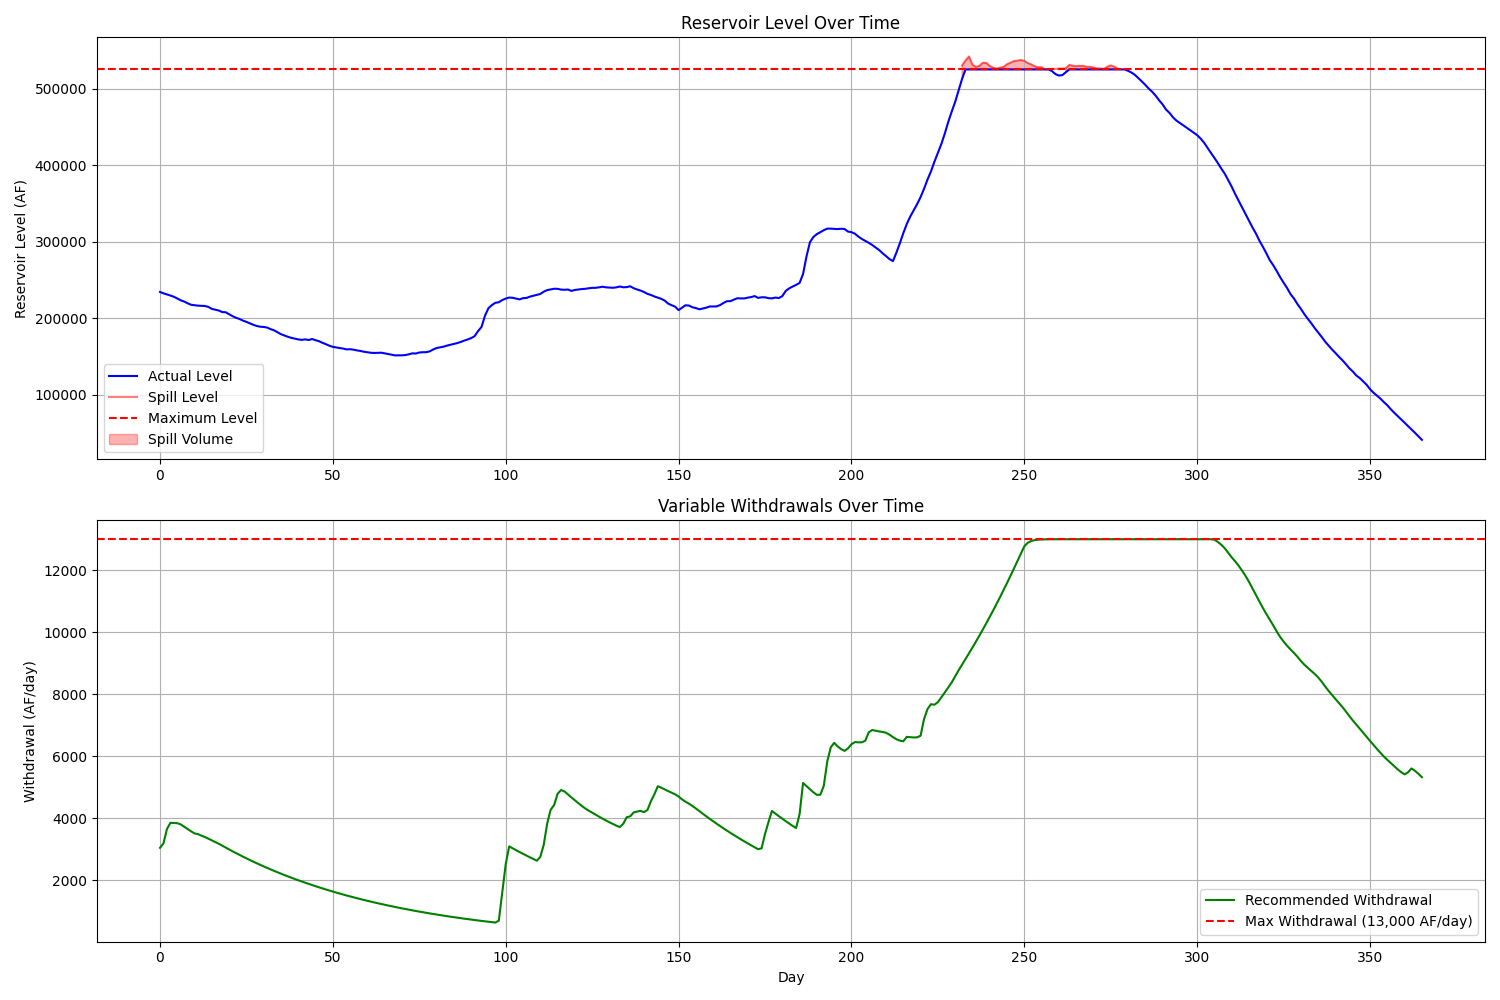

Source data for this figure (header and first rows):
Day, Level, Net_Inflow, Inflow, Fixed1, Fixed2, Recommended_Withdrawal, Next_Level, Spill, Total_Level
0, 234504, 1265, 2475, 516.0, 694.2, 3043, 232726, 0.0, 232726
1, 232726, 1739, 2850, 417.0, 694.2, 3183, 231281, 0.0, 231281
2, 231281, 2209, 3320, 417.0, 694.2, 3646, 229845, 0.0, 229845
3, 229845, 2243, 3354, 417.0, 694.2, 3848, 228239, 0.0, 228239
4, 228239, 1608, 2719, 417.0, 694.2, 3845, 226002, 0.0, 226002
5, 226002, 1416, 2527, 417.0, 694.2, 3837, 223582, 0.0, 223582
6, 223582, 2197, 3306, 415.0, 694.2, 3798, 221980, 0.0, 221980
7, 221980, 1458, 2567, 415.0, 694.2, 3722, 219716, 0.0, 219716
8, 219716, 1710, 2819, 415.0, 694.2, 3648, 217778, 0.0, 217778
9, 217778, 2949, 4056, 413.0, 694.2, 3575, 217152, 0.0, 217152
10, 217152, 2959, 4066, 413.0, 694.2, 3507, 216604, 0.0, 216604
11, 216604, 3255, 4358, 409.0, 694.2, 3483, 216376, 0.0, 216376
12, 216376, 3261, 4364, 409.0, 694.2, 3435, 216202, 0.0, 216202
13, 216202, 2128, 3231, 409.0, 694.2, 3391, 214939, 0.0, 214939
14, 214939, 816.8, 1892, 381.0, 694.2, 3336, 212420, 0.0, 212420
15, 212420, 2273, 3320, 353.0, 694.2, 3281, 211412, 0.0, 211412
16, 211412, 2109, 3156, 353.0, 694.2, 3230, 210291, 0.0, 210291
17, 210291, 1186, 2233, 353.0, 694.2, 3174, 208304, 0.0, 208304
18, 208304, 2795, 3840, 351.0, 694.2, 3112, 207986, 0.0, 207986
19, 207986, 438.8, 1484, 351.0, 694.2, 3050, 205376, 0.0, 205376
20, 205376, 481.8, 1527, 351.0, 694.2, 2989, 202869, 0.0, 202869
21, 202869, 840.8, 1886, 351.0, 694.2, 2929, 200781, 0.0, 200781
22, 200781, 1317, 2362, 351.0, 694.2, 2870, 199227, 0.0, 199227
23, 199227, 674.8, 1720, 351.0, 694.2, 2813, 197089, 0.0, 197089
24, 197089, 1087, 2130, 349.0, 694.2, 2757, 195419, 0.0, 195419
25, 195419, 860.8, 1904, 349.0, 694.2, 2702, 193578, 0.0, 193578
26, 193578, 692.8, 1736, 349.0, 694.2, 2647, 191624, 0.0, 191624
27, 191624, 1048, 2091, 349.0, 694.2, 2595, 190077, 0.0, 190077
28, 190077, 1575, 2614, 345.0, 694.2, 2543, 189109, 0.0, 189109
29, 189109, 2222, 3261, 345.0, 694.2, 2492, 188839, 0.0, 188839
30, 188839, 1601, 2640, 345.0, 694.2, 2442, 187998, 0.0, 187998
31, 187998, 398.6, 2132, 345.0, 1388, 2393, 186003, 0.0, 186003
32, 186003, 731.6, 2465, 345.0, 1388, 2345, 184390, 0.0, 184390
33, 184390, -247.4, 1486, 345.0, 1388, 2298, 181844, 0.0, 181844
34, 181844, -230.4, 1503, 345.0, 1388, 2252, 179361, 0.0, 179361
35, 179361, 476.6, 2210, 345.0, 1388, 2207, 177630, 0.0, 177630
36, 177630, 503.6, 2235, 343.0, 1388, 2163, 175971, 0.0, 175971
37, 175971, 718.6, 2450, 343.0, 1388, 2120, 174569, 0.0, 174569
38, 174569, 1070, 2801, 343.0, 1388, 2078, 173561, 0.0, 173561
39, 173561, 1034, 2765, 343.0, 1388, 2036, 172559, 0.0, 172559
40, 172559, 1393, 3124, 343.0, 1388, 1995, 171956, 0.0, 171956
41, 171956, 2605, 3642, 343.0, 694.2, 1955, 172606, 0.0, 172606
42, 172606, 1125, 2162, 343.0, 694.2, 1916, 171814, 0.0, 171814
43, 171814, 3140, 4177, 343.0, 694.2, 1878, 173076, 0.0, 173076
44, 173076, 277.8, 1315, 343.0, 694.2, 1840, 171514, 0.0, 171514
45, 171514, 483.8, 1521, 343.0, 694.2, 1804, 170194, 0.0, 170194
46, 170194, -347.2, 690.0, 343.0, 694.2, 1767, 168079, 0.0, 168079
47, 168079, -41.21, 996.0, 343.0, 694.2, 1732, 166306, 0.0, 166306
48, 166306, -297.2, 740.0, 343.0, 694.2, 1697, 164311, 0.0, 164311
49, 164311, 214.8, 1252, 343.0, 694.2, 1664, 162862, 0.0, 162862
50, 162862, 824.8, 1860, 341.0, 694.2, 1630, 162057, 0.0, 162057
51, 162057, 801.8, 1837, 341.0, 694.2, 1598, 161261, 0.0, 161261
52, 161261, 900.8, 1936, 341.0, 694.2, 1566, 160596, 0.0, 160596
53, 160596, 416.8, 1452, 341.0, 694.2, 1534, 159478, 0.0, 159478
54, 159478, 1807, 2842, 341.0, 694.2, 1504, 159781, 0.0, 159781
55, 159781, 817.8, 1853, 341.0, 694.2, 1474, 159126, 0.0, 159126
56, 159126, 522.8, 1531, 314.0, 694.2, 1444, 158204, 0.0, 158204
57, 158204, 681.8, 1674, 298.0, 694.2, 1415, 157471, 0.0, 157471
58, 157471, 380.8, 1373, 298.0, 694.2, 1387, 156465, 0.0, 156465
59, 156465, 699.8, 1692, 298.0, 694.2, 1359, 155805, 0.0, 155805
... 306 more rows
